Run: headless pygame with SDL's dummy video driver; simulated clock (each Clock.tick advances the game by its frame time, no real sleeping); random seed 0; keys injected as events and as key.get_pressed() state; no mouse input.
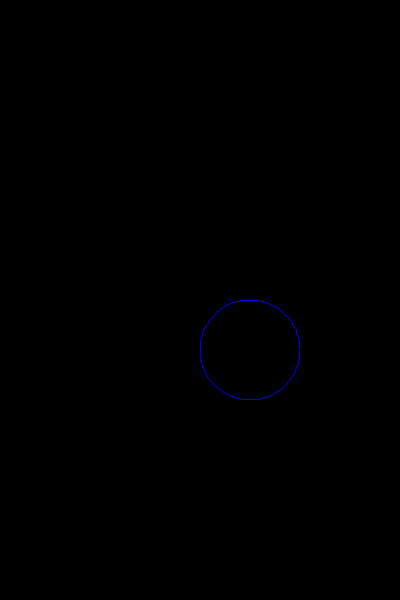
Frame 1 of 4 · flips 1–60 · no input
Frame 2 of 4 · flips 61–180 · tapped SPACE, RETURN · held RIGHT (→), D · screen unchanged from frame 1, image omitted
Frame 3 of 4 · flips 181–300 · held DOWN (↓), S · screen unchanged from frame 2, image omitted
Frame 4 of 4 · flips 301–420 · held LEFT (←), A, UP (↑), W · screen unchanged from frame 3, image omitted

The pygame program that drew these frames:

import pygame
from math import *
import time

win = pygame.display.set_mode((400, 600))

running = True

t = pygame.time.Clock()
fps = 1


def draw_circle():
    circle_surface = pygame.Surface((100, 100))
    pygame.draw.arc(circle_surface, (0, 0, 255), circle_surface.get_rect(), 0, 2 * pi)
    win.blit(circle_surface, (200, 300))


def draw_centered_circle():
    x, y = 200, 200

    print(100 * math.sin(1), 100 * math.cos(1))
    radius_1 = 100
    radius_2 = 2
    pygame.draw.circle(win, (0, 0, 0), (x, y), 6, 1)
    pygame.draw.circle(win, (255, 255, 255), (x, y - 100), 6, 1)


    pygame.draw.line(win, (255, 255, 255), (x, y), (x, y - radius_1), 2)

while running:
    #draw_centered_circle()
    draw_circle()
    for e in pygame.event.get():
        if e.type == pygame.QUIT:
            pygame.quit()

    pygame.display.update()
